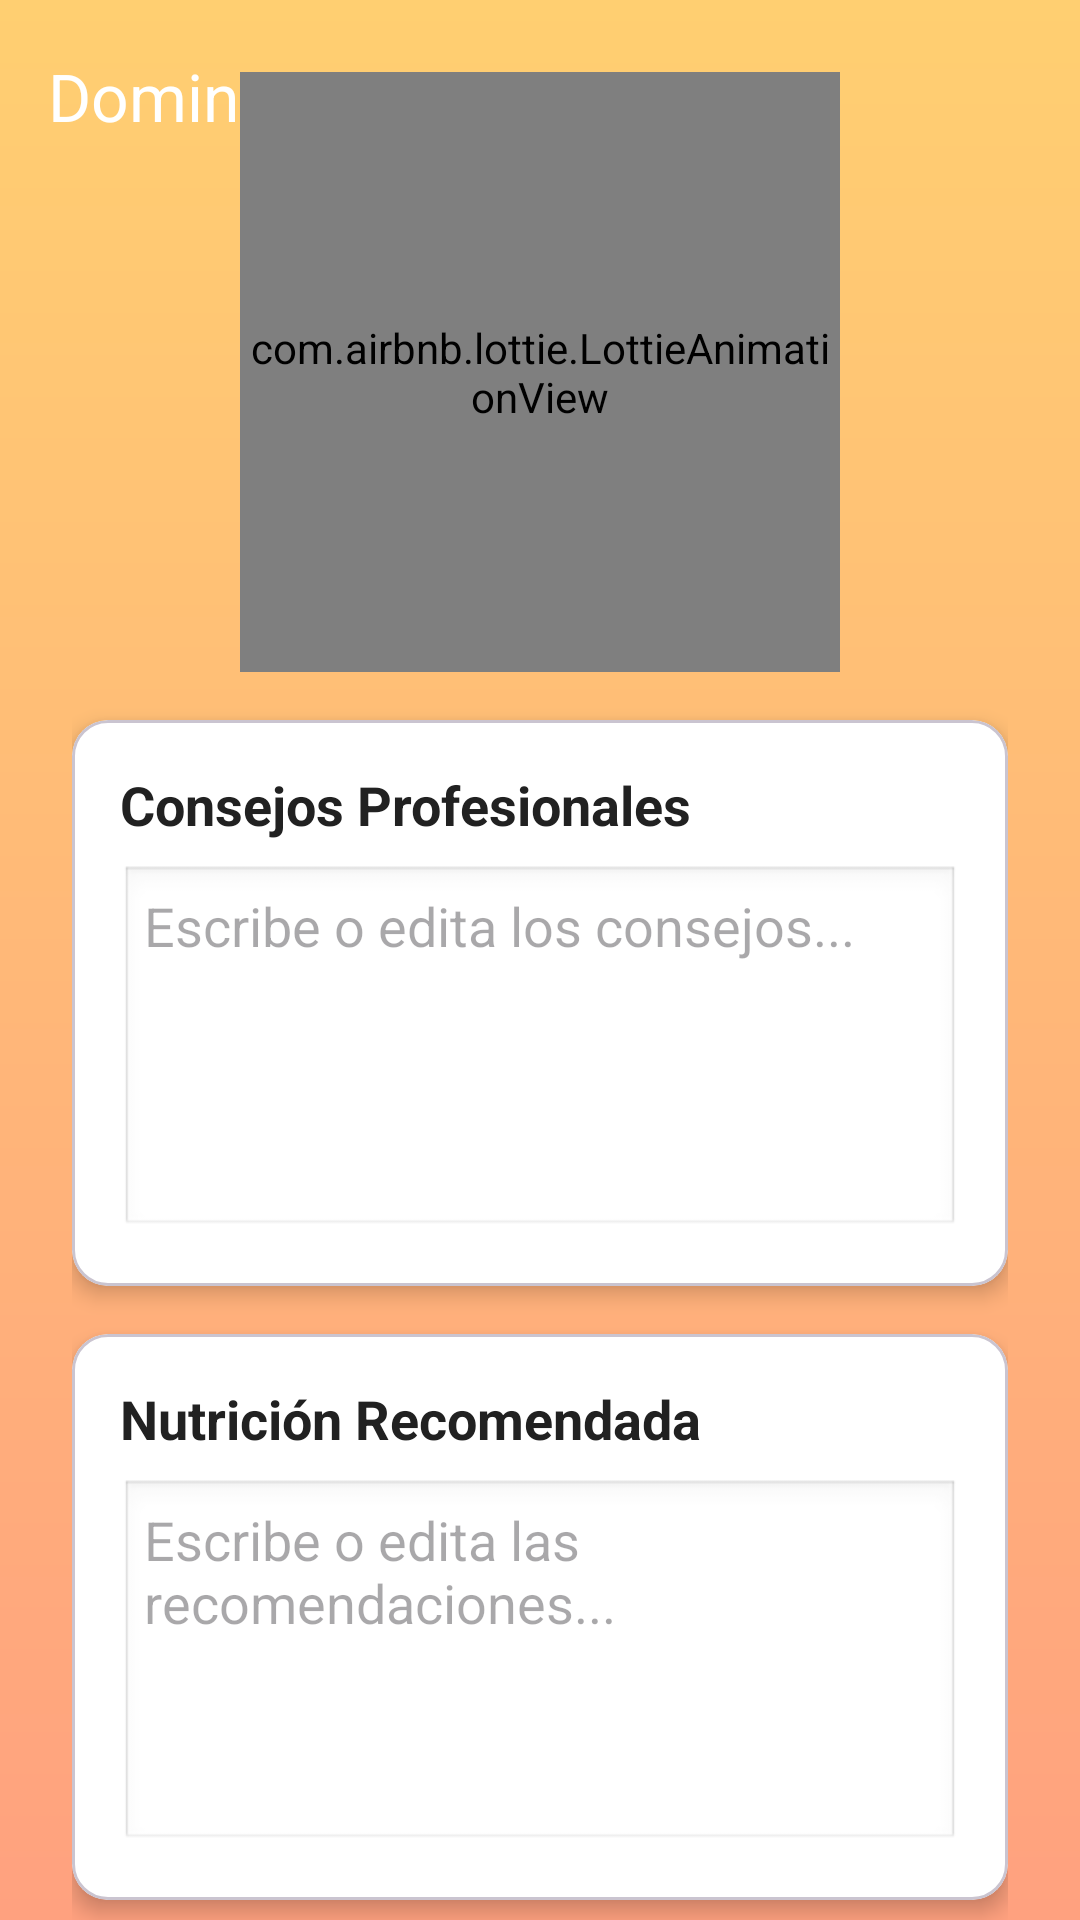

Produce the Android XML layout that renders to this screen, including the resource entries it uses.
<!-- AndroidManifest.xml: application theme Theme.GymApp -->
<!-- res/layout/activity_sunday.xml -->
<?xml version="1.0" encoding="utf-8"?>
<androidx.coordinatorlayout.widget.CoordinatorLayout
    xmlns:android="http://schemas.android.com/apk/res/android"
    xmlns:app="http://schemas.android.com/apk/res-auto"
    android:layout_width="match_parent"
    android:layout_height="match_parent"
    android:background="@drawable/bg_sunday_gradient">

    
    <com.google.android.material.appbar.MaterialToolbar
        android:id="@+id/toolbarSunday"
        android:layout_width="match_parent"
        android:layout_height="?attr/actionBarSize"
        android:background="@android:color/transparent"
        app:title="Domingo Libre"
        app:titleTextColor="@android:color/white"
        app:navigationIcon="@drawable/ic_arrow_back_24"/>

    <androidx.core.widget.NestedScrollView
        android:layout_width="match_parent"
        android:layout_height="match_parent"
        app:layout_behavior="@string/appbar_scrolling_view_behavior">

        <LinearLayout
            android:orientation="vertical"
            android:padding="24dp"
            android:layout_width="match_parent"
            android:layout_height="wrap_content">

            
            <com.airbnb.lottie.LottieAnimationView
                android:layout_width="200dp"
                android:layout_height="200dp"
                android:layout_gravity="center"
                app:lottie_rawRes="@raw/rest_day_animation"
                app:lottie_autoPlay="true"
                app:lottie_loop="true"/>

            
            <com.google.android.material.card.MaterialCardView
                android:layout_width="match_parent"
                android:layout_height="wrap_content"
                app:cardCornerRadius="12dp"
                app:cardElevation="4dp"
                android:layout_marginTop="16dp"
                app:cardBackgroundColor="@android:color/white">
                <LinearLayout
                    android:orientation="vertical"
                    android:padding="16dp"
                    android:layout_width="match_parent"
                    android:layout_height="wrap_content">
                    <TextView
                        android:layout_width="wrap_content"
                        android:layout_height="wrap_content"
                        android:text="Consejos Profesionales"
                        android:textSize="18sp"
                        android:textStyle="bold"
                        android:textColor="#212121"/>
                    <EditText
                        android:id="@+id/etTips"
                        android:layout_width="match_parent"
                        android:layout_height="wrap_content"
                        android:hint="Escribe o edita los consejos..."
                        android:inputType="textMultiLine"
                        android:lines="5"
                        android:gravity="top"
                        android:background="@android:drawable/edit_text"
                        android:padding="8dp"
                        android:layout_marginTop="8dp"/>
                </LinearLayout>
            </com.google.android.material.card.MaterialCardView>

            
            <com.google.android.material.card.MaterialCardView
                android:layout_width="match_parent"
                android:layout_height="wrap_content"
                app:cardCornerRadius="12dp"
                app:cardElevation="4dp"
                android:layout_marginTop="16dp"
                app:cardBackgroundColor="@android:color/white">
                <LinearLayout
                    android:orientation="vertical"
                    android:padding="16dp"
                    android:layout_width="match_parent"
                    android:layout_height="wrap_content">
                    <TextView
                        android:layout_width="wrap_content"
                        android:layout_height="wrap_content"
                        android:text="Nutrición Recomendada"
                        android:textSize="18sp"
                        android:textStyle="bold"
                        android:textColor="#212121"/>
                    <EditText
                        android:id="@+id/etNutrition"
                        android:layout_width="match_parent"
                        android:layout_height="wrap_content"
                        android:hint="Escribe o edita las recomendaciones..."
                        android:inputType="textMultiLine"
                        android:lines="5"
                        android:gravity="top"
                        android:background="@android:drawable/edit_text"
                        android:padding="8dp"
                        android:layout_marginTop="8dp"/>
                </LinearLayout>
            </com.google.android.material.card.MaterialCardView>

            
            <com.google.android.material.button.MaterialButton
                android:id="@+id/btnStartWeek"
                android:layout_width="match_parent"
                android:layout_height="wrap_content"
                android:text="Comenzar nueva semana"
                android:layout_marginTop="24dp"
                android:backgroundTint="#FFA17F"
                android:textColor="#FFFFFF"/>
        </LinearLayout>
    </androidx.core.widget.NestedScrollView>
</androidx.coordinatorlayout.widget.CoordinatorLayout>
<!-- resources referenced by this layout -->
<resources>
  <!-- drawable bg_sunday_gradient (drawable) -->
  <shape xmlns:android="http://schemas.android.com/apk/res/android" android:shape="rectangle">
      <gradient
          android:startColor="#FFCF71"
          android:endColor="#FFA17F"
          android:angle="270"/>
  </shape>
  <style name="Theme.GymApp" parent="Theme.Material3.Light.NoActionBar">
          <item name="android:statusBarColor" tools:targetApi="l">#000000</item>
      </style>
</resources>
